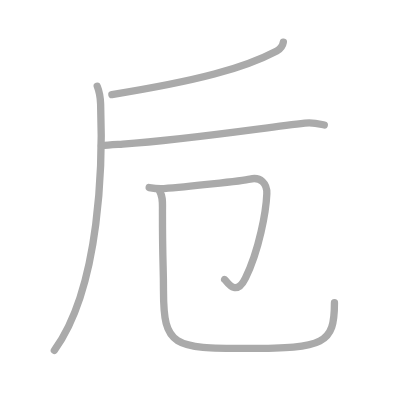
t = 0.00 s
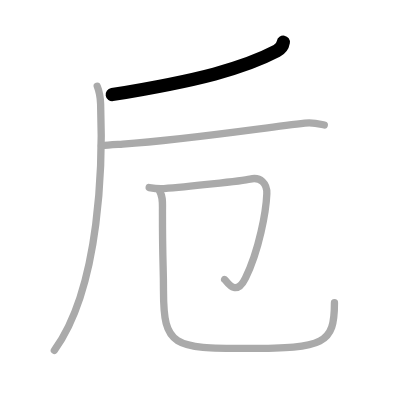
t = 1.00 s
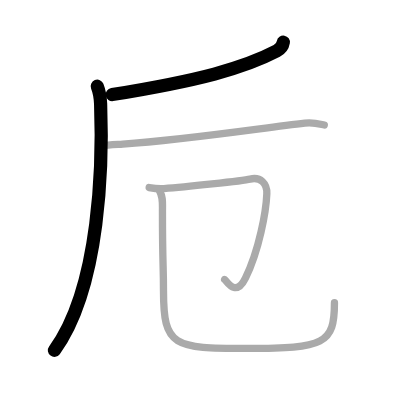
t = 2.00 s
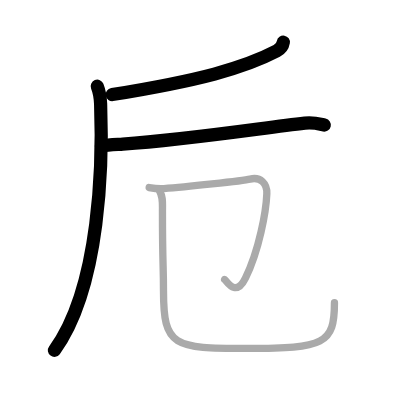
t = 3.00 s
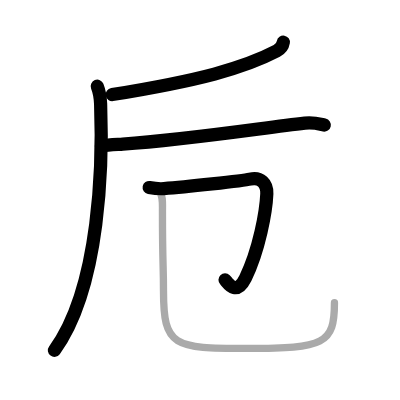
t = 4.00 s
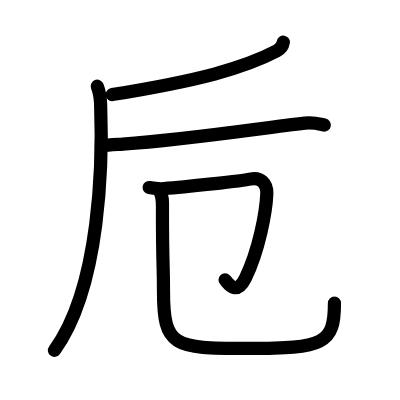
t = 5.00 s

The animated SVG that drew these frames (rendered in a browser with its animation timeline set to each time). Animation: 5 SMIL elements (animate=5); one cycle of 5.00 s.

<?xml version="1.0" standalone="no"?>
<!DOCTYPE svg PUBLIC "-//W3C//DTD SVG 1.1//EN"   "http://www.w3.org/Graphics/SVG/1.1/DTD/svg11.dtd">
<svg width="400px" height="400px"  version="1.1" xmlns="http://www.w3.org/2000/svg">
  <defs>
    <marker id="Triangle" viewBox="0 0 10 10" refX="0" refY="5" markerUnits="strokeWidth" markerWidth="3" style="stroke-opacity:0%;fill:#aaaaaa;" markerHeight="2" orient="auto">
      <path d="M 0 0 L 10 5 L 0 10 z" />
    </marker>
    
    <marker id="Arrow" viewBox="0 0 10 10" refX="5" refY="5" markerUnits="strokeWidth" markerWidth="1.8" style="stroke-opacity:0%;fill:#770000;" markerHeight="2" orient="auto">
      <path d="M 0 4 L 6 4 L 4 1 L 10 5 L 4 9 L 6 6 L 0 6 z" />
        <circle cx="5" cy="5" r="5" />
      </marker>
    
    <marker id="TriangleRed" viewBox="0 0 10 10" refX="0" refY="5" markerUnits="strokeWidth" markerWidth="3" style="stroke-opacity:0%;fill:#CC0000;" markerHeight="2" orient="auto">
      <path d="M 0 0 L 10 5 L 0 10 z" />
    </marker>
    
    <marker id="ArrowRed" viewBox="0 0 10 10" refX="5" refY="5" markerUnits="strokeWidth" markerWidth="1.8" style="stroke-opacity:0%;fill:#CC0000;" markerHeight="2" orient="auto">
      <path d="M 0 4 L 6 4 L 4 1 L 10 5 L 4 9 L 6 6 L 0 6 z" />
        <circle cx="5" cy="5" r="5" />
      </marker>
    
  </defs>
  
  <path style="fill:#ffffff; fill-opacity:100%; fill-rule:evenodd; stroke-width:0;" d="M 0 0 L 400px 0 L 400px 400px L 0 400px L 0 0" />

  <g transform="scale(3.6697247706422 3.6697247706422)">
<path style="fill:none; fill-opacity:0%; fill-rule:evenodd; stroke:#aaaaaa; stroke-opacity:100%; stroke-width: 1.5pt; stroke-linejoin:round; stroke-linecap:round;" d="M77.21 11.5c-0.21 1.25-1.06 2.01-1.79 2.39c-9.04 4.75-21.37 8.07-44.93 11.9"></path>
<path style="fill:none; fill-opacity:0%; fill-rule:evenodd; stroke:#aaaaaa; stroke-opacity:100%; stroke-width: 1.5pt; stroke-linejoin:round; stroke-linecap:round;" d="M26.5 23.5c0.5 1.25 0.83 2.4 0.92 4.86C28 43.75 27.5 78 14.81 95.47"></path>
<path style="fill:none; fill-opacity:0%; fill-rule:evenodd; stroke:#aaaaaa; stroke-opacity:100%; stroke-width: 1.5pt; stroke-linejoin:round; stroke-linecap:round;" d="M27.63 39.73c1.87-0.23 4.3-0.35 5.82-0.46C51.25 38 70.5 35 83.06 33.54c2.51-0.29 4.05 0.26 5.31 0.53"></path>
<path style="fill:none; fill-opacity:0%; fill-rule:evenodd; stroke:#aaaaaa; stroke-opacity:100%; stroke-width: 1.5pt; stroke-linejoin:round; stroke-linecap:round;" d="M40.65 51.1c0.7 0.13 2.58 0.41 4.02 0.3c5.58-0.41 21.57-2.13 23.47-2.6c2.84-0.7 4.69 1.22 4.57 4.02c-0.19 4.75-2.1 15.4-5.83 22.95c-2.72 5.51-5.14 0.67-5.67 0.4"></path>
<path style="fill:none; fill-opacity:0%; fill-rule:evenodd; stroke:#aaaaaa; stroke-opacity:100%; stroke-width: 1.5pt; stroke-linejoin:round; stroke-linecap:round;" d="M43.49 52.11c0.96 1.62 0.78 3.03 0.78 5.53c0 14.92 0.28 14.02 0.28 21.6c0 15.25 2.66 15.71 22.87 15.71c20.99 0 23.72-1.28 23.72-12.44"></path>

<path style="fill:none; fill-opacity:0%; fill-rule:evenodd; stroke:#000000; stroke-opacity:100%; stroke-width: 2.7pt; stroke-linejoin:round; stroke-linecap:round;" d="M77.21 11.5c-0.21 1.25-1.06 2.01-1.79 2.39c-9.04 4.75-21.37 8.07-44.93 11.9" pathLength="100" stroke-dashoffset="100" stroke-dasharray="100 105"><animate id="dashAnim1" attributeName="stroke-dashoffset" from="100" to="0" dur="1s" calcMode="linear" fill="freeze"/></path>
<path style="fill:none; fill-opacity:0%; fill-rule:evenodd; stroke:#000000; stroke-opacity:100%; stroke-width: 2.7pt; stroke-linejoin:round; stroke-linecap:round;" d="M26.5 23.5c0.5 1.25 0.83 2.4 0.92 4.86C28 43.75 27.5 78 14.81 95.47" pathLength="100" stroke-dashoffset="100" stroke-dasharray="100 105"><animate id="dashAnim2" attributeName="stroke-dashoffset" from="100" to="0" dur="1s" calcMode="linear" begin="dashAnim1.end" fill="freeze"/></path>
<path style="fill:none; fill-opacity:0%; fill-rule:evenodd; stroke:#000000; stroke-opacity:100%; stroke-width: 2.7pt; stroke-linejoin:round; stroke-linecap:round;" d="M27.63 39.73c1.87-0.23 4.3-0.35 5.82-0.46C51.25 38 70.5 35 83.06 33.54c2.51-0.29 4.05 0.26 5.31 0.53" pathLength="100" stroke-dashoffset="100" stroke-dasharray="100 105"><animate id="dashAnim3" attributeName="stroke-dashoffset" from="100" to="0" dur="1s" calcMode="linear" begin="dashAnim2.end" fill="freeze"/></path>
<path style="fill:none; fill-opacity:0%; fill-rule:evenodd; stroke:#000000; stroke-opacity:100%; stroke-width: 2.7pt; stroke-linejoin:round; stroke-linecap:round;" d="M40.65 51.1c0.7 0.13 2.58 0.41 4.02 0.3c5.58-0.41 21.57-2.13 23.47-2.6c2.84-0.7 4.69 1.22 4.57 4.02c-0.19 4.75-2.1 15.4-5.83 22.95c-2.72 5.51-5.14 0.67-5.67 0.4" pathLength="100" stroke-dashoffset="100" stroke-dasharray="100 105"><animate id="dashAnim4" attributeName="stroke-dashoffset" from="100" to="0" dur="1s" calcMode="linear" begin="dashAnim3.end" fill="freeze"/></path>
<path style="fill:none; fill-opacity:0%; fill-rule:evenodd; stroke:#000000; stroke-opacity:100%; stroke-width: 2.7pt; stroke-linejoin:round; stroke-linecap:round;" d="M43.49 52.11c0.96 1.62 0.78 3.03 0.78 5.53c0 14.92 0.28 14.02 0.28 21.6c0 15.25 2.66 15.71 22.87 15.71c20.99 0 23.72-1.28 23.72-12.44" pathLength="100" stroke-dashoffset="100" stroke-dasharray="100 105"><animate id="dashAnim5" attributeName="stroke-dashoffset" from="100" to="0" dur="1s" calcMode="linear" begin="dashAnim4.end" fill="freeze"/></path>

</g>

</svg>  
          
